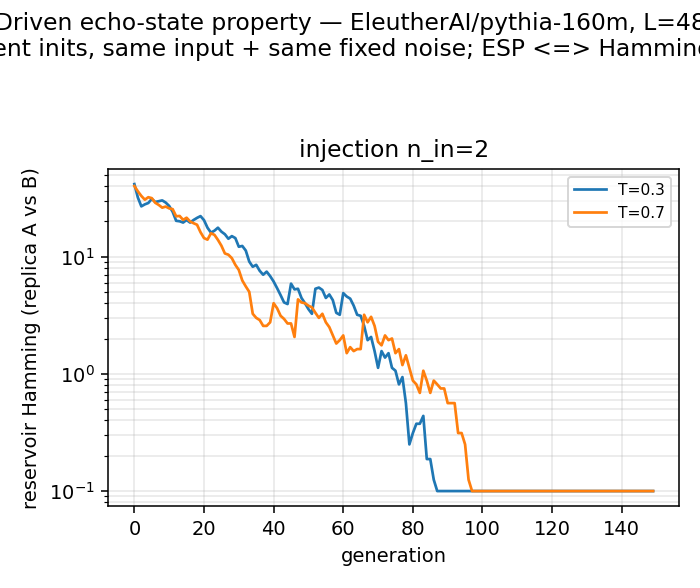

Source data for this figure (header and first rows):
n_in, temp, n_reservoir, init_hamming, peak_hamming, late_hamming, late_frac, sync_fraction, t_sync, verdict
2, 0.3, 46, 41.5, 41.5, 0.0, 0.0, 1.0, 79, ESP
2, 0.7, 46, 39.94, 39.94, 0.0, 0.0, 1.0, 93, ESP
